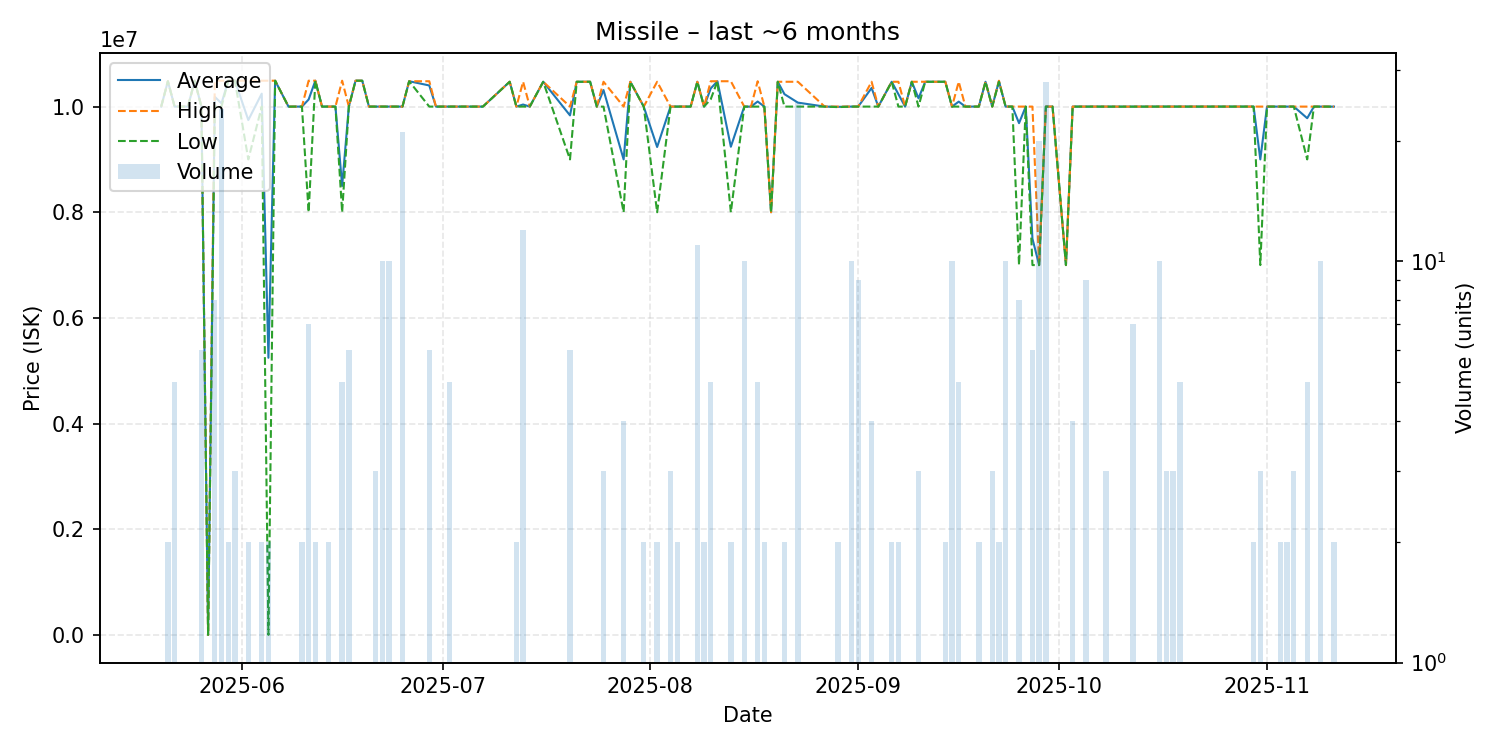

The data file committed next to this chart (first rows):
date, average, highest, lowest, order_count, volume
2025-05-20, 10000000, 10000000, 10000000, 1, 1
2025-05-21, 10480000, 10480000, 10480000, 2, 2
2025-05-22, 10000000, 10000000, 10000000, 1, 5
2025-05-24, 10000000, 10000000, 10000000, 1, 1
2025-05-25, 10490000, 10490000, 10490000, 1, 1
2025-05-26, 10000000, 10000000, 10000000, 1, 6
2025-05-27, 0.01, 0.01, 0.01, 1, 1
2025-05-28, 10183750, 10490000, 10000000, 2, 8
2025-05-29, 10061667, 10490000, 10000000, 5, 24
2025-05-30, 10490000, 10490000, 10490000, 2, 2
2025-05-31, 10490000, 10490000, 10490000, 3, 3
2025-06-02, 9745000, 10490000, 9000000, 2, 2
2025-06-04, 10245000, 10490000, 10000000, 2, 2
2025-06-05, 5245000, 10490000, 0.01, 2, 2
2025-06-06, 10490000, 10490000, 10490000, 1, 1
2025-06-08, 9999000, 9999000, 9999000, 1, 1
2025-06-09, 10000000, 10000000, 10000000, 1, 1
2025-06-10, 10000000, 10000000, 10000000, 2, 2
2025-06-11, 10134286, 10490000, 8000000, 2, 7
2025-06-12, 10490000, 10490000, 10490000, 2, 2
2025-06-13, 10000000, 10000000, 10000000, 1, 1
2025-06-14, 10000000, 10000000, 10000000, 2, 2
2025-06-15, 10000000, 10000000, 10000000, 1, 1
2025-06-16, 8498000, 10490000, 8000000, 3, 5
2025-06-17, 10000000, 10000000, 10000000, 2, 6
2025-06-18, 10490000, 10490000, 10490000, 1, 1
2025-06-19, 10490000, 10490000, 10490000, 1, 1
2025-06-20, 10000000, 10000000, 10000000, 1, 1
2025-06-21, 10000000, 10000000, 10000000, 2, 3
2025-06-22, 10000000, 10000000, 10000000, 1, 10
2025-06-23, 10000000, 10000000, 10000000, 2, 10
2025-06-25, 10000000, 10000000, 10000000, 3, 21
2025-06-26, 10480000, 10480000, 10480000, 1, 1
2025-06-29, 10400000, 10480000, 10000000, 4, 6
2025-06-30, 10000000, 10000000, 10000000, 1, 1
2025-07-02, 10000000, 10000000, 10000000, 1, 5
2025-07-04, 10000000, 10000000, 10000000, 1, 1
2025-07-07, 10000000, 10000000, 10000000, 1, 1
2025-07-11, 10470000, 10470000, 10470000, 1, 1
2025-07-12, 10000000, 10000000, 10000000, 2, 2
2025-07-13, 10039167, 10470000, 10000000, 4, 12
2025-07-14, 10000000, 10000000, 10000000, 1, 1
2025-07-16, 10470000, 10470000, 10470000, 1, 1
2025-07-20, 9833333, 10000000, 9000000, 2, 6
2025-07-21, 10470000, 10470000, 10470000, 1, 1
2025-07-23, 10470000, 10470000, 10470000, 1, 1
2025-07-24, 10000000, 10000000, 10000000, 1, 1
2025-07-25, 10313000, 10470000, 9999000, 3, 3
2025-07-28, 9000000, 10000000, 8000000, 3, 4
2025-07-29, 10470000, 10470000, 10470000, 1, 1
2025-07-31, 10000000, 10000000, 10000000, 2, 2
2025-08-02, 9235000, 10470000, 8000000, 2, 2
2025-08-04, 10000000, 10000000, 10000000, 1, 3
2025-08-05, 10000000, 10000000, 10000000, 2, 2
2025-08-06, 10000000, 10000000, 10000000, 1, 1
2025-08-07, 10000000, 10000000, 10000000, 1, 1
2025-08-08, 10470000, 10470000, 10470000, 2, 11
2025-08-09, 10000000, 10000000, 10000000, 2, 2
2025-08-10, 10344000, 10480000, 10140000, 3, 5
2025-08-11, 10480000, 10480000, 10480000, 1, 1
... 64 more rows
